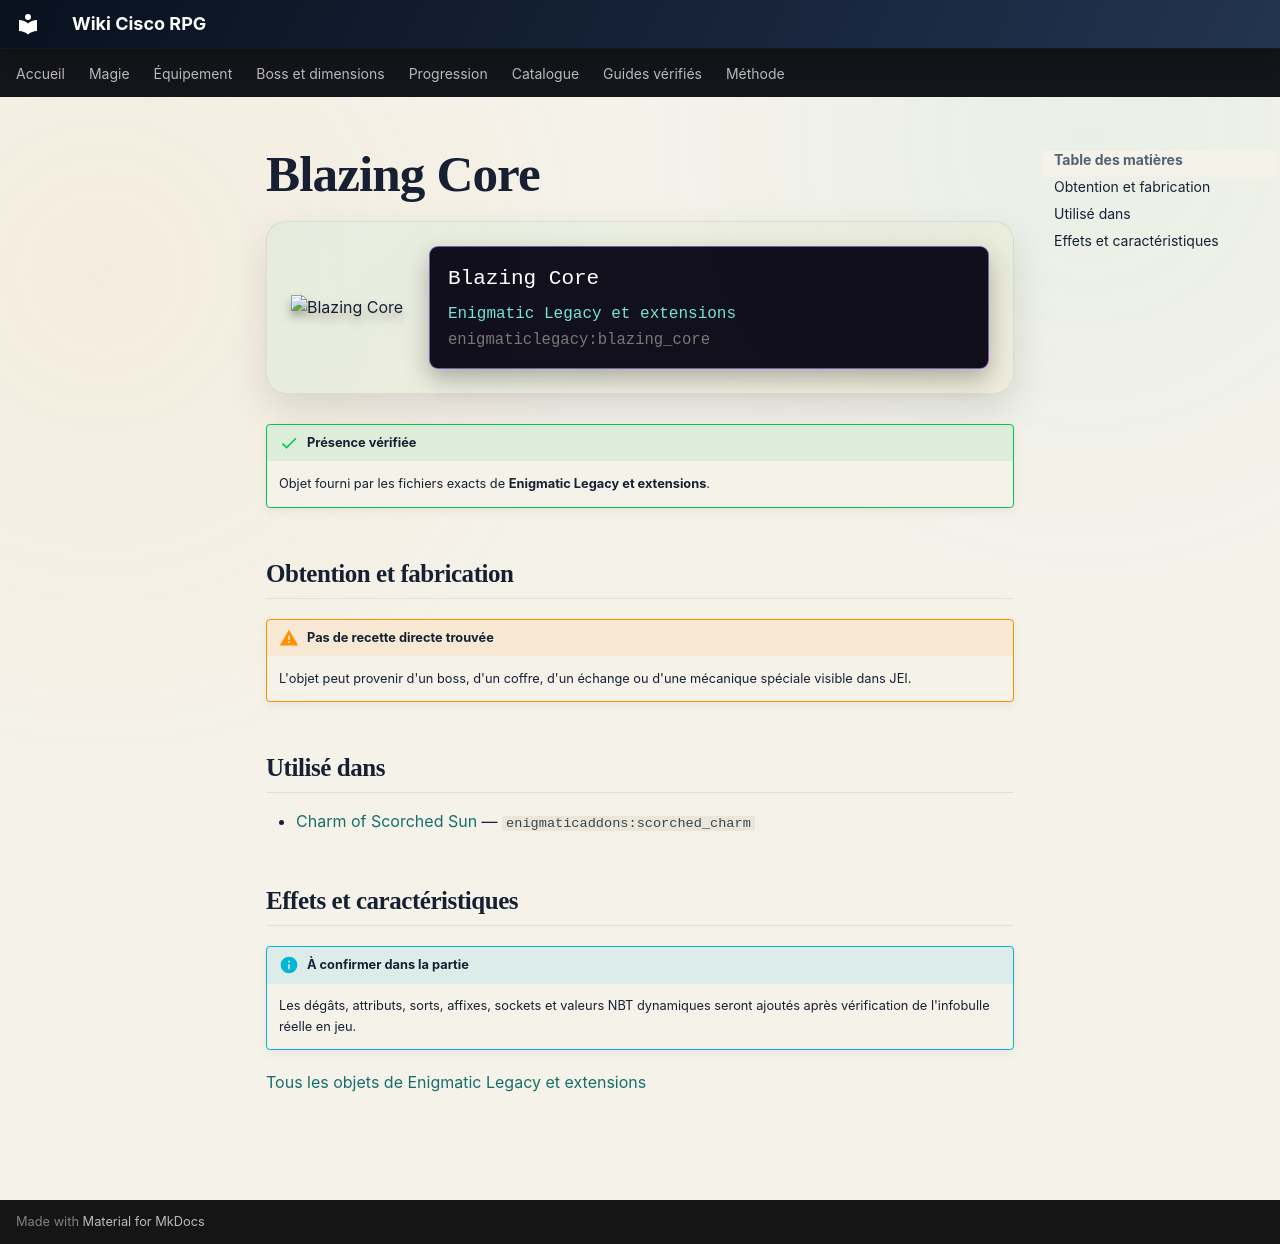

repository: Kloups-Dev/wiki-cisco-rpg · page: catalogue/objets/enigmaticlegacy/blazing_core/index.html · generator: mkdocs

# Blazing Core

<div class="mc-item-showcase">
<img class="mc-item-icon" src="../../../../assets/generated/items/enigmaticlegacy/blazing_core.png" alt="Blazing Core">
<div class="mc-tooltip-card">
<div class="mc-tooltip-card__name">Blazing Core</div>
<div class="mc-tooltip-card__mod">Enigmatic Legacy et extensions</div>
<div class="mc-tooltip-card__id">enigmaticlegacy:blazing_core</div>
</div>
</div>

!!! success "Présence vérifiée"
    Objet fourni par les fichiers exacts de **Enigmatic Legacy et extensions**.

## Obtention et fabrication

!!! warning "Pas de recette directe trouvée"
    L'objet peut provenir d'un boss, d'un coffre, d'un échange ou d'une mécanique spéciale visible dans JEI.

## Utilisé dans

- [Charm of Scorched Sun](../../../catalogue/objets/enigmaticaddons/scorched_charm.md) — <code>enigmaticaddons:scorched_charm</code>

## Effets et caractéristiques

!!! info "À confirmer dans la partie"
    Les dégâts, attributs, sorts, affixes, sockets et valeurs NBT dynamiques seront ajoutés après vérification de l'infobulle réelle en jeu.

[Tous les objets de Enigmatic Legacy et extensions](../../../contenu/enigmatic-legacy.md)
